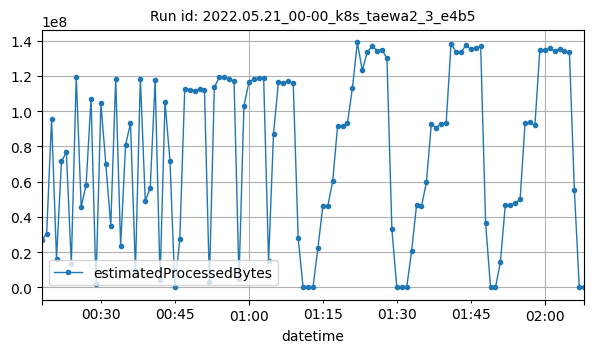

Data behind this chart, as committed beside it:
datetime, estimatedProcessedBytes
2022-05-21T00:18:00Z, 26920216
2022-05-21T00:19:00Z, 30573916
2022-05-21T00:20:00Z, 95662329
2022-05-21T00:21:00Z, 16328331
2022-05-21T00:22:00Z, 71557955
2022-05-21T00:23:00Z, 76703375
2022-05-21T00:24:00Z, 13398530
2022-05-21T00:25:00Z, 119674775
2022-05-21T00:26:00Z, 45773640
2022-05-21T00:27:00Z, 58272153
2022-05-21T00:28:00Z, 106978342
2022-05-21T00:29:00Z, 1800524
2022-05-21T00:30:00Z, 104472044
2022-05-21T00:31:00Z, 69873268
2022-05-21T00:32:00Z, 34995230
2022-05-21T00:33:00Z, 118355089
2022-05-21T00:34:00Z, 23541092
2022-05-21T00:35:00Z, 80767075
2022-05-21T00:36:00Z, 93245159
2022-05-21T00:37:00Z, 10154379
2022-05-21T00:38:00Z, 118527959
2022-05-21T00:39:00Z, 48939832
2022-05-21T00:40:00Z, 56532918
2022-05-21T00:41:00Z, 117456152
2022-05-21T00:42:00Z, 4442881
2022-05-21T00:43:00Z, 105178390
2022-05-21T00:44:00Z, 71977600
2022-05-21T00:45:00Z, 2378
2022-05-21T00:46:00Z, 27402743
2022-05-21T00:47:00Z, 112696647
2022-05-21T00:48:00Z, 112240746
2022-05-21T00:49:00Z, 111731455
2022-05-21T00:50:00Z, 112838177
2022-05-21T00:51:00Z, 112261753
2022-05-21T00:52:00Z, 2919842
2022-05-21T00:53:00Z, 113633618
2022-05-21T00:54:00Z, 119166676
2022-05-21T00:55:00Z, 119165086
2022-05-21T00:56:00Z, 118366578
2022-05-21T00:57:00Z, 117059620
2022-05-21T00:58:00Z, 4904421
2022-05-21T00:59:00Z, 102849709
2022-05-21T01:00:00Z, 116324951
2022-05-21T01:01:00Z, 118316810
2022-05-21T01:02:00Z, 118722059
2022-05-21T01:03:00Z, 118916366
2022-05-21T01:04:00Z, 14857414
2022-05-21T01:05:00Z, 87242740
2022-05-21T01:06:00Z, 116588252
2022-05-21T01:07:00Z, 116305946
2022-05-21T01:08:00Z, 116992551
2022-05-21T01:09:00Z, 115779022
2022-05-21T01:10:00Z, 28016661
2022-05-21T01:11:00Z, 2348
2022-05-21T01:12:00Z, 1780
2022-05-21T01:13:00Z, 1632
2022-05-21T01:14:00Z, 22451214
2022-05-21T01:15:00Z, 46154322
2022-05-21T01:16:00Z, 46128557
2022-05-21T01:17:00Z, 60354717
... 51 more rows
